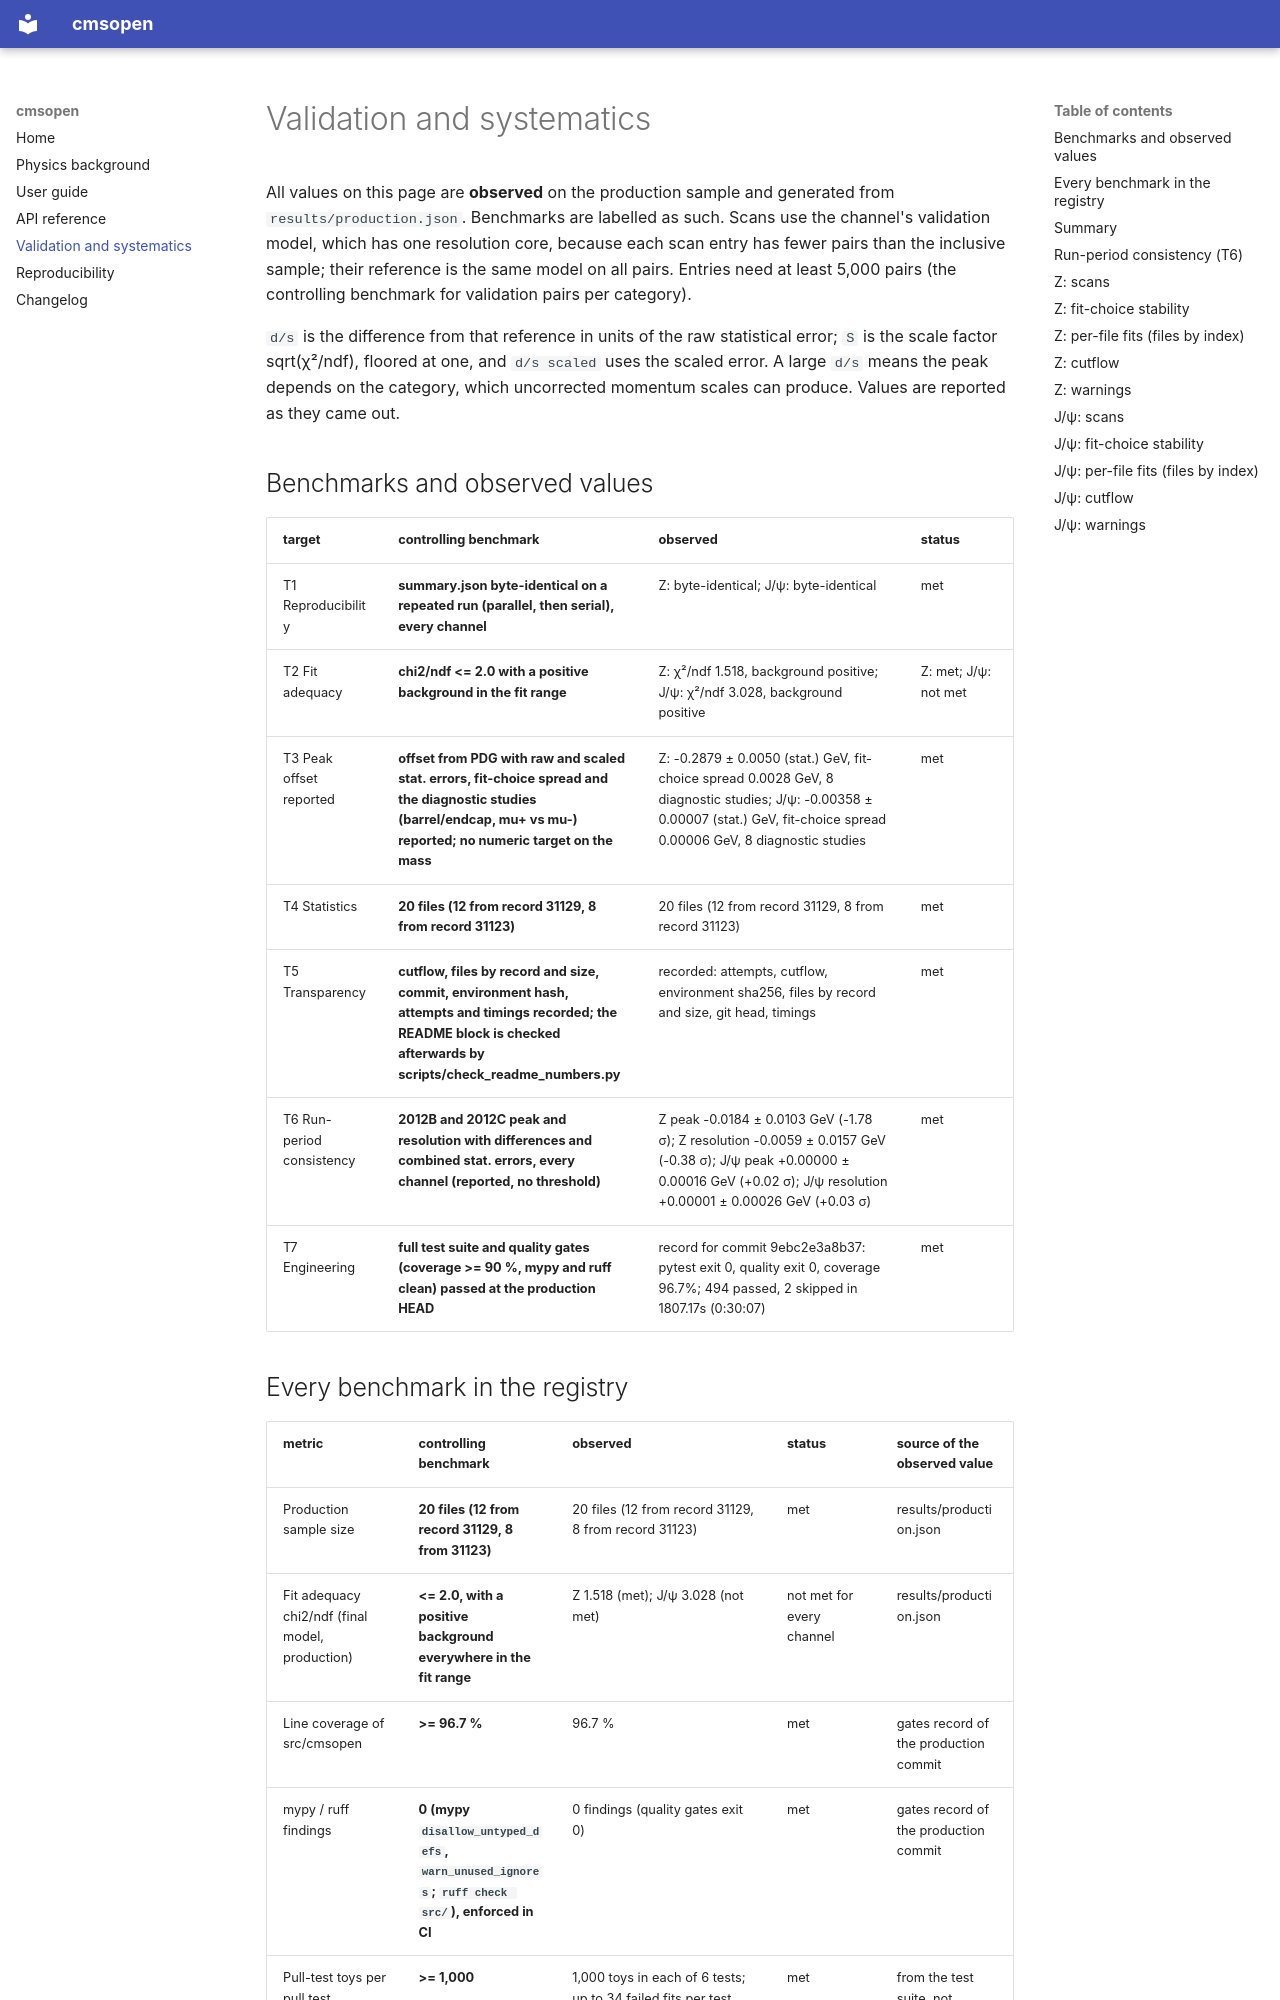

repository: CyrilCquark/cmsopen · page: validation/index.html · generator: mkdocs

# Validation and systematics

All values on this page are **observed** on the production sample and generated from `results/production.json`.
Benchmarks are labelled as such. Scans use the channel's validation model, which has one resolution core, because each
scan entry has fewer pairs than the inclusive sample; their reference is the same model on all pairs. Entries need at
least 5,000 pairs (the controlling benchmark for validation pairs per category).

`d/s` is the difference from that reference in units of the raw statistical error; `S` is the scale factor
sqrt(χ²/ndf), floored at one, and `d/s scaled` uses the scaled error. A large `d/s` means the peak depends on the
category, which uncorrected momentum scales can produce. Values are reported as they came out.

## Benchmarks and observed values

| target | **controlling benchmark** | observed | status |
|---|---|---|---|
| T1 Reproducibility | **summary.json byte-identical on a repeated run (parallel, then serial), every channel** | Z: byte-identical; J/ψ: byte-identical | met |
| T2 Fit adequacy | **chi2/ndf <= 2.0 with a positive background in the fit range** | Z: χ²/ndf 1.518, background positive; J/ψ: χ²/ndf 3.028, background positive | Z: met; J/ψ: not met |
| T3 Peak offset reported | **offset from PDG with raw and scaled stat. errors, fit-choice spread and the diagnostic studies (barrel/endcap, mu+ vs mu-) reported; no numeric target on the mass** | Z: -0.2879 ± 0.0050 (stat.) GeV, fit-choice spread 0.0028 GeV, 8 diagnostic studies; J/ψ: -0.00358 ± 0.00007 (stat.) GeV, fit-choice spread 0.00006 GeV, 8 diagnostic studies | met |
| T4 Statistics | **20 files (12 from record 31129, 8 from record 31123)** | 20 files (12 from record 31129, 8 from record 31123) | met |
| T5 Transparency | **cutflow, files by record and size, commit, environment hash, attempts and timings recorded; the README block is checked afterwards by scripts/check_readme_numbers.py** | recorded: attempts, cutflow, environment sha256, files by record and size, git head, timings | met |
| T6 Run-period consistency | **2012B and 2012C peak and resolution with differences and combined stat. errors, every channel (reported, no threshold)** | Z peak -0.0184 ± 0.0103 GeV (-1.78 σ); Z resolution -0.0059 ± 0.0157 GeV (-0.38 σ); J/ψ peak +0.00000 ± 0.00016 GeV (+0.02 σ); J/ψ resolution +0.00001 ± 0.00026 GeV (+0.03 σ) | met |
| T7 Engineering | **full test suite and quality gates (coverage >= 90 %, mypy and ruff clean) passed at the production HEAD** | record for commit 9ebc2e3a8b37: pytest exit 0, quality exit 0, coverage 96.7%; 494 passed, 2 skipped in 1807.17s (0:30:07) | met |
